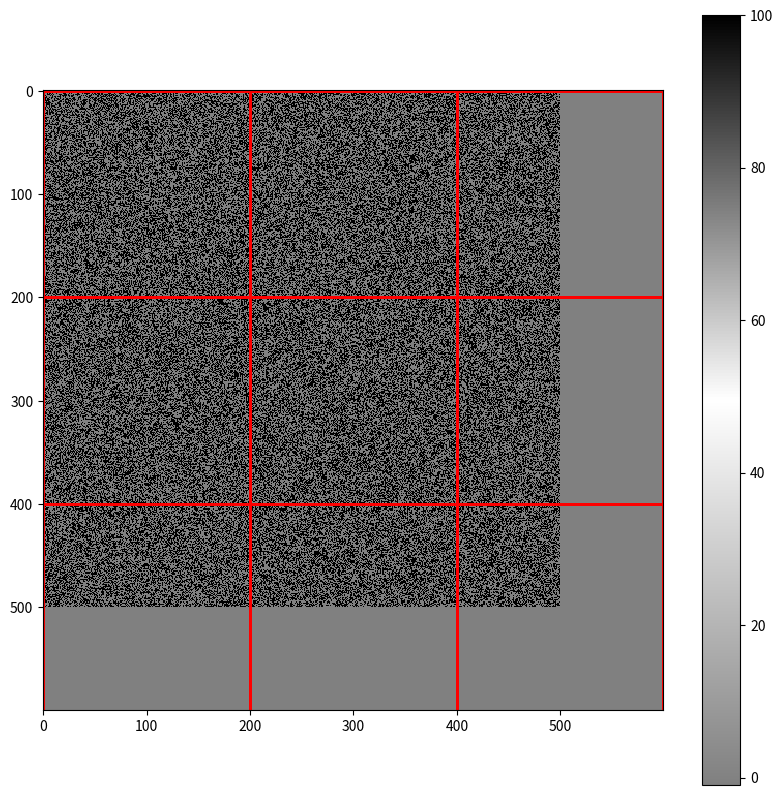

Recreate this plot in Python.
import numpy as np
import matplotlib.pyplot as plt
from collections import defaultdict
from matplotlib.colors import LinearSegmentedColormap

class MapChunk:
    def __init__(self, size=200):
        self.size = size
        self.data = np.full((size, size), -1, dtype=np.int8)  # -1 for unknown
        self.is_empty = True
        self.need_update = False

class OccupancyGridMap:
    def __init__(self, resolution=0.1):
        self.resolution = resolution
        self.chunks = defaultdict(MapChunk)
        self.chunk_size = 200

    def update_cell(self, x, y, value):
        chunk_x, local_x = divmod(x, self.chunk_size)
        chunk_y, local_y = divmod(y, self.chunk_size)
        chunk = self.chunks[(chunk_x, chunk_y)]
        if chunk.data[local_y, local_x] != value:
            chunk.data[local_y, local_x] = value
            chunk.is_empty = False
            chunk.need_update = True

    def get_cell(self, x, y):
        chunk_x, local_x = divmod(x, self.chunk_size)
        chunk_y, local_y = divmod(y, self.chunk_size)
        return self.chunks[(chunk_x, chunk_y)].data[local_y, local_x]

class MapMerger:
    def __init__(self, base_map):
        self.merged_map = base_map
        self.updated_chunks = set()

    def merge_map(self, new_map):
        for chunk_coord, chunk in new_map.chunks.items():
            if not chunk.is_empty:
                self._merge_chunk(chunk_coord, chunk)

    def _merge_chunk(self, chunk_coord, new_chunk):
        merged_chunk = self.merged_map.chunks[chunk_coord]
        mask = (new_chunk.data != -1) & ((merged_chunk.data == -1) | (new_chunk.data > merged_chunk.data))
        if np.any(mask):
            merged_chunk.data[mask] = new_chunk.data[mask]
            merged_chunk.is_empty = False
            merged_chunk.need_update = True
            self.updated_chunks.add(chunk_coord)

    def get_updated_chunks(self):
        updated = list(self.updated_chunks)
        self.updated_chunks.clear()
        return updated

class MapVisualizer:
    def __init__(self, map_merger):
        self.map_merger = map_merger
        self.fig, self.ax = plt.subplots(figsize=(10, 10))
        self.im = None
        self.cmap = self._create_custom_colormap()

    def _create_custom_colormap(self):
        return LinearSegmentedColormap.from_list("custom", 
                                                 [(0, 'gray'),    # Unknown
                                                  (0.5, 'white'),  # Free
                                                  (1, 'black')])   # Occupied

    def update_plot(self):
        merged_map = self.map_merger.merged_map
        grid = self._create_full_grid(merged_map)
        
        if self.im is None:
            self.im = self.ax.imshow(grid, cmap=self.cmap, interpolation='nearest', vmin=-1, vmax=100)
            plt.colorbar(self.im)
        else:
            self.im.set_data(grid)
        
        self.fig.canvas.draw_idle()
        plt.pause(0.1)

    def _create_full_grid(self, map):
        chunks = map.chunks
        if not chunks:
            return np.full((map.chunk_size, map.chunk_size), -1)
        
        min_x = min(x for x, _ in chunks.keys())
        max_x = max(x for x, _ in chunks.keys())
        min_y = min(y for _, y in chunks.keys())
        max_y = max(y for _, y in chunks.keys())
        
        width = (max_x - min_x + 1) * map.chunk_size
        height = (max_y - min_y + 1) * map.chunk_size
        
        grid = np.full((height, width), -1)
        
        for (cx, cy), chunk in chunks.items():
            x = (cx - min_x) * map.chunk_size
            y = (cy - min_y) * map.chunk_size
            grid[y:y+map.chunk_size, x:x+map.chunk_size] = chunk.data
        
        return grid

    def highlight_changes(self, updated_chunks):
        merged_map = self.map_merger.merged_map
        min_x = min(x for x, _ in merged_map.chunks.keys())
        min_y = min(y for _, y in merged_map.chunks.keys())
        
        for cx, cy in updated_chunks:
            x = (cx - min_x) * merged_map.chunk_size
            y = (cy - min_y) * merged_map.chunk_size
            rect = plt.Rectangle((x, y), merged_map.chunk_size, merged_map.chunk_size, 
                                 fill=False, edgecolor='red', linewidth=2)
            self.ax.add_patch(rect)
        
        self.fig.canvas.draw_idle()
        plt.pause(0.1)

def create_random_map(width, height):
    map = OccupancyGridMap()
    for y in range(height):
        for x in range(width):
            value = np.random.choice([-1, 0, 100], p=[0.1, 0.8, 0.1])
            map.update_cell(x, y, value)
    return map

def main():
    base_map = create_random_map(500, 500)
    merger = MapMerger(base_map)
    visualizer = MapVisualizer(merger)

    visualizer.update_plot()

    for _ in range(5):  # Simulate 5 incremental updates
        new_map = create_random_map(500, 500)
        merger.merge_map(new_map)
        updated_chunks = merger.get_updated_chunks()
        
        visualizer.update_plot()
        visualizer.highlight_changes(updated_chunks)

    plt.show()

if __name__ == "__main__":
    main()
